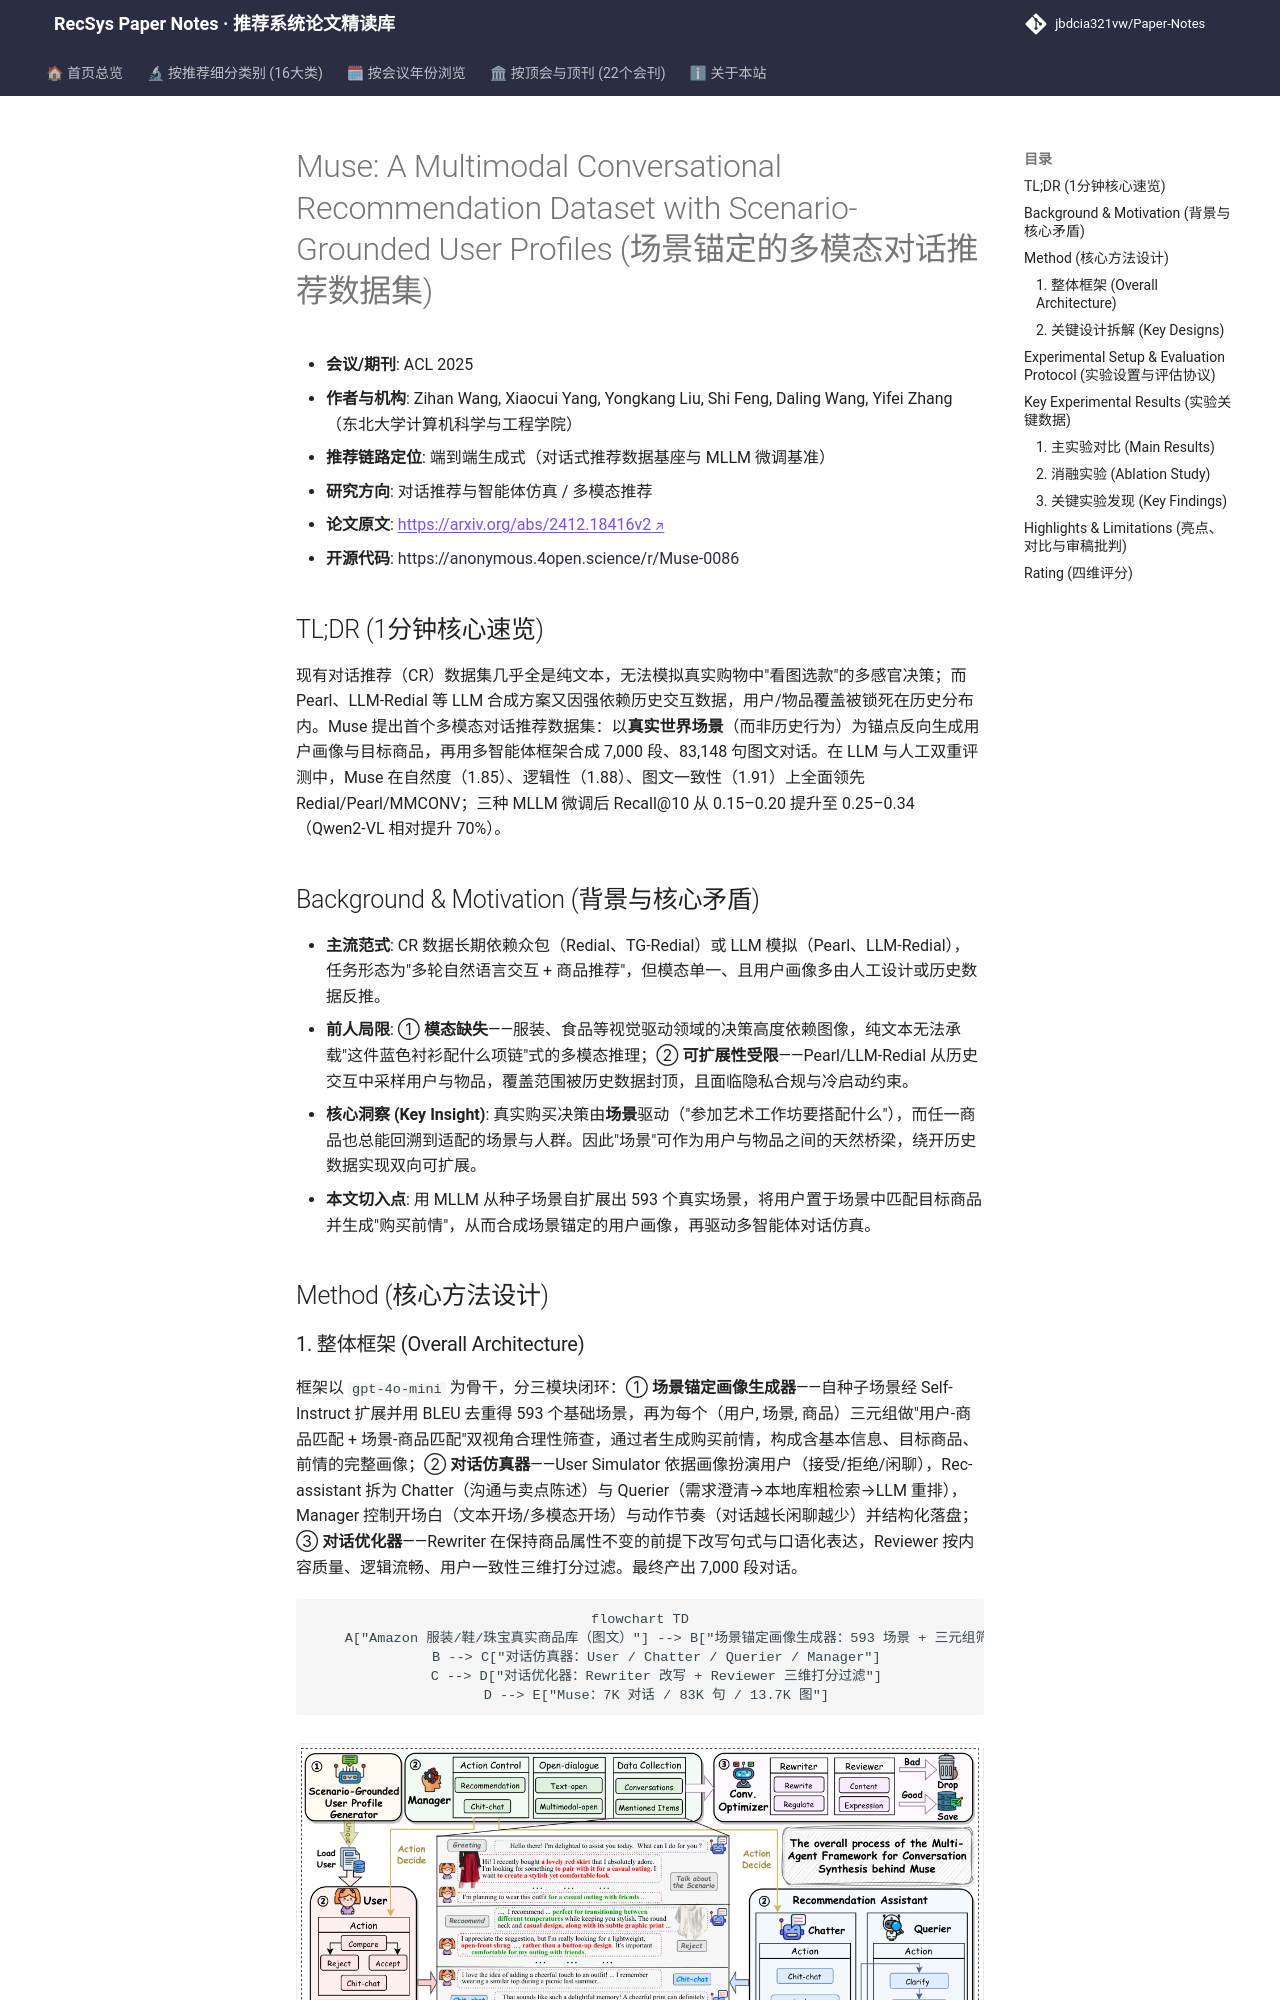

repository: jbdcia321vw/Paper-Notes · page: venues/ACL_EMNLP/2025/agent_conversational_rec/muse_a_multimodal_conversational_recommendation_dataset_with_scenario_groun/index.html · generator: mkdocs

---
title: "[Paper Note] Muse: A Multimodal Conversational Recommendation Dataset with Scenario-Grounded User Profiles"
description: "[ACL 2025][对话推荐与智能体仿真] 首个多模态对话推荐数据集，用场景锚定用户画像的多智能体框架合成 7K 段图文对话，并验证三种 MLLM 的可学习性。"
tags:
  - ACL 2025
  - 对话推荐与智能体仿真
  - 数据合成
  - 多模态对话推荐
  - 多智能体仿真
  - 场景锚定用户画像
date: 2026-11-14
venue: ACL_EMNLP
year: 2025
paper_url: "https://arxiv.org/abs/2412.18416"
code_url: "https://anonymous.4open.science/r/Muse-0086"
categories:
  - agent_conversational_rec
  - multimodal_rec
---

# Muse: A Multimodal Conversational Recommendation Dataset with Scenario-Grounded User Profiles (场景锚定的多模态对话推荐数据集)

- **会议/期刊**: ACL 2025
- **作者与机构**: Zihan Wang, Xiaocui Yang, Yongkang Liu, Shi Feng, Daling Wang, Yifei Zhang（东北大学计算机科学与工程学院）
- **推荐链路定位**: 端到端生成式（对话式推荐数据基座与 MLLM 微调基准）
- **研究方向**: 对话推荐与智能体仿真 / 多模态推荐
- **论文原文**: [https://arxiv.org/abs/2412.18416v2](https://arxiv.org/abs/2412.18416v2)
- **开源代码**: [https://anonymous.4open.science/r/Muse-0086](https://anonymous.4open.science/r/Muse-0086)

## TL;DR (1分钟核心速览)

现有对话推荐（CR）数据集几乎全是纯文本，无法模拟真实购物中"看图选款"的多感官决策；而 Pearl、LLM-Redial 等 LLM 合成方案又因强依赖历史交互数据，用户/物品覆盖被锁死在历史分布内。Muse 提出首个多模态对话推荐数据集：以**真实世界场景**（而非历史行为）为锚点反向生成用户画像与目标商品，再用多智能体框架合成 7,000 段、83,148 句图文对话。在 LLM 与人工双重评测中，Muse 在自然度（1.85）、逻辑性（1.88）、图文一致性（1.91）上全面领先 Redial/Pearl/MMCONV；三种 MLLM 微调后 Recall@10 从 0.15–0.20 提升至 0.25–0.34（Qwen2-VL 相对提升 70%）。

## Background & Motivation (背景与核心矛盾)

- **主流范式**: CR 数据长期依赖众包（Redial、TG-Redial）或 LLM 模拟（Pearl、LLM-Redial），任务形态为"多轮自然语言交互 + 商品推荐"，但模态单一、且用户画像多由人工设计或历史数据反推。
- **前人局限**: ① **模态缺失**——服装、食品等视觉驱动领域的决策高度依赖图像，纯文本无法承载"这件蓝色衬衫配什么项链"式的多模态推理；② **可扩展性受限**——Pearl/LLM-Redial 从历史交互中采样用户与物品，覆盖范围被历史数据封顶，且面临隐私合规与冷启动约束。
- **核心洞察 (Key Insight)**: 真实购买决策由**场景**驱动（"参加艺术工作坊要搭配什么"），而任一商品也总能回溯到适配的场景与人群。因此"场景"可作为用户与物品之间的天然桥梁，绕开历史数据实现双向可扩展。
- **本文切入点**: 用 MLLM 从种子场景自扩展出 593 个真实场景，将用户置于场景中匹配目标商品并生成"购买前情"，从而合成场景锚定的用户画像，再驱动多智能体对话仿真。

## Method (核心方法设计)
